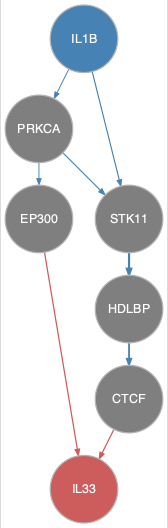

The file beside this chart, header and first rows:
from	to
HDLBP	CTCF
IL1B	PRKCA
IL1B	STK11
PRKCA	EP300
PRKCA	STK11
STK11	HDLBP
CTCF	IL33
EP300	IL33
